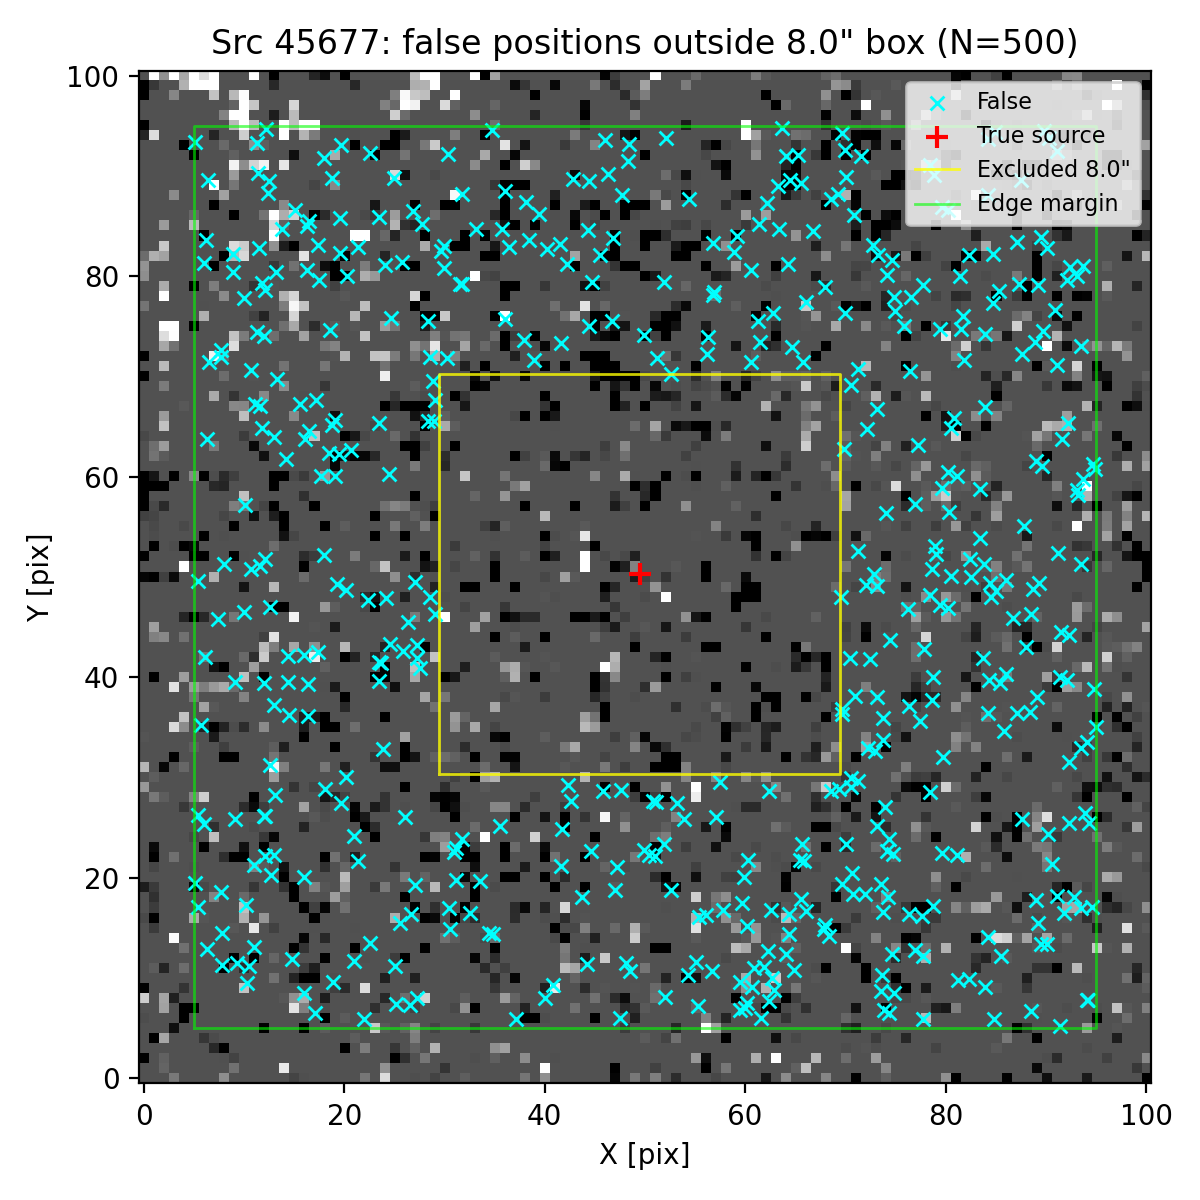

Values plotted in this chart, from the file beside it:
ra, dec, z_av
150.1, 2.357, 3.753
150.1, 2.357, 3.753
150.1, 2.357, 3.753
150.1, 2.355, 3.753
150.1, 2.356, 3.753
150.1, 2.353, 3.753
150.1, 2.353, 3.753
150.1, 2.357, 3.753
150.1, 2.357, 3.753
150.1, 2.353, 3.753
150.1, 2.356, 3.753
150.1, 2.353, 3.753
150.1, 2.356, 3.753
150.1, 2.356, 3.753
150.1, 2.353, 3.753
150.1, 2.356, 3.753
150.1, 2.356, 3.753
150.1, 2.357, 3.753
150.1, 2.356, 3.753
150.1, 2.354, 3.753
150.1, 2.353, 3.753
150.1, 2.357, 3.753
150.1, 2.356, 3.753
150.1, 2.353, 3.753
150.1, 2.353, 3.753
150.1, 2.355, 3.753
150.1, 2.357, 3.753
150.1, 2.354, 3.753
150.1, 2.353, 3.753
150.1, 2.356, 3.753
150.1, 2.357, 3.753
150.1, 2.357, 3.753
150.1, 2.356, 3.753
150.1, 2.355, 3.753
150.1, 2.355, 3.753
150.1, 2.353, 3.753
150.1, 2.353, 3.753
150.1, 2.354, 3.753
150.1, 2.353, 3.753
150.1, 2.354, 3.753
150.1, 2.354, 3.753
150.1, 2.356, 3.753
150.1, 2.354, 3.753
150.1, 2.355, 3.753
150.1, 2.356, 3.753
150.1, 2.353, 3.753
150.1, 2.354, 3.753
150.1, 2.356, 3.753
150.1, 2.357, 3.753
150.1, 2.357, 3.753
150.1, 2.357, 3.753
150.1, 2.357, 3.753
150.1, 2.353, 3.753
150.1, 2.354, 3.753
150.1, 2.356, 3.753
150.1, 2.357, 3.753
150.1, 2.353, 3.753
150.1, 2.358, 3.753
150.1, 2.353, 3.753
150.1, 2.355, 3.753
... 440 more rows
